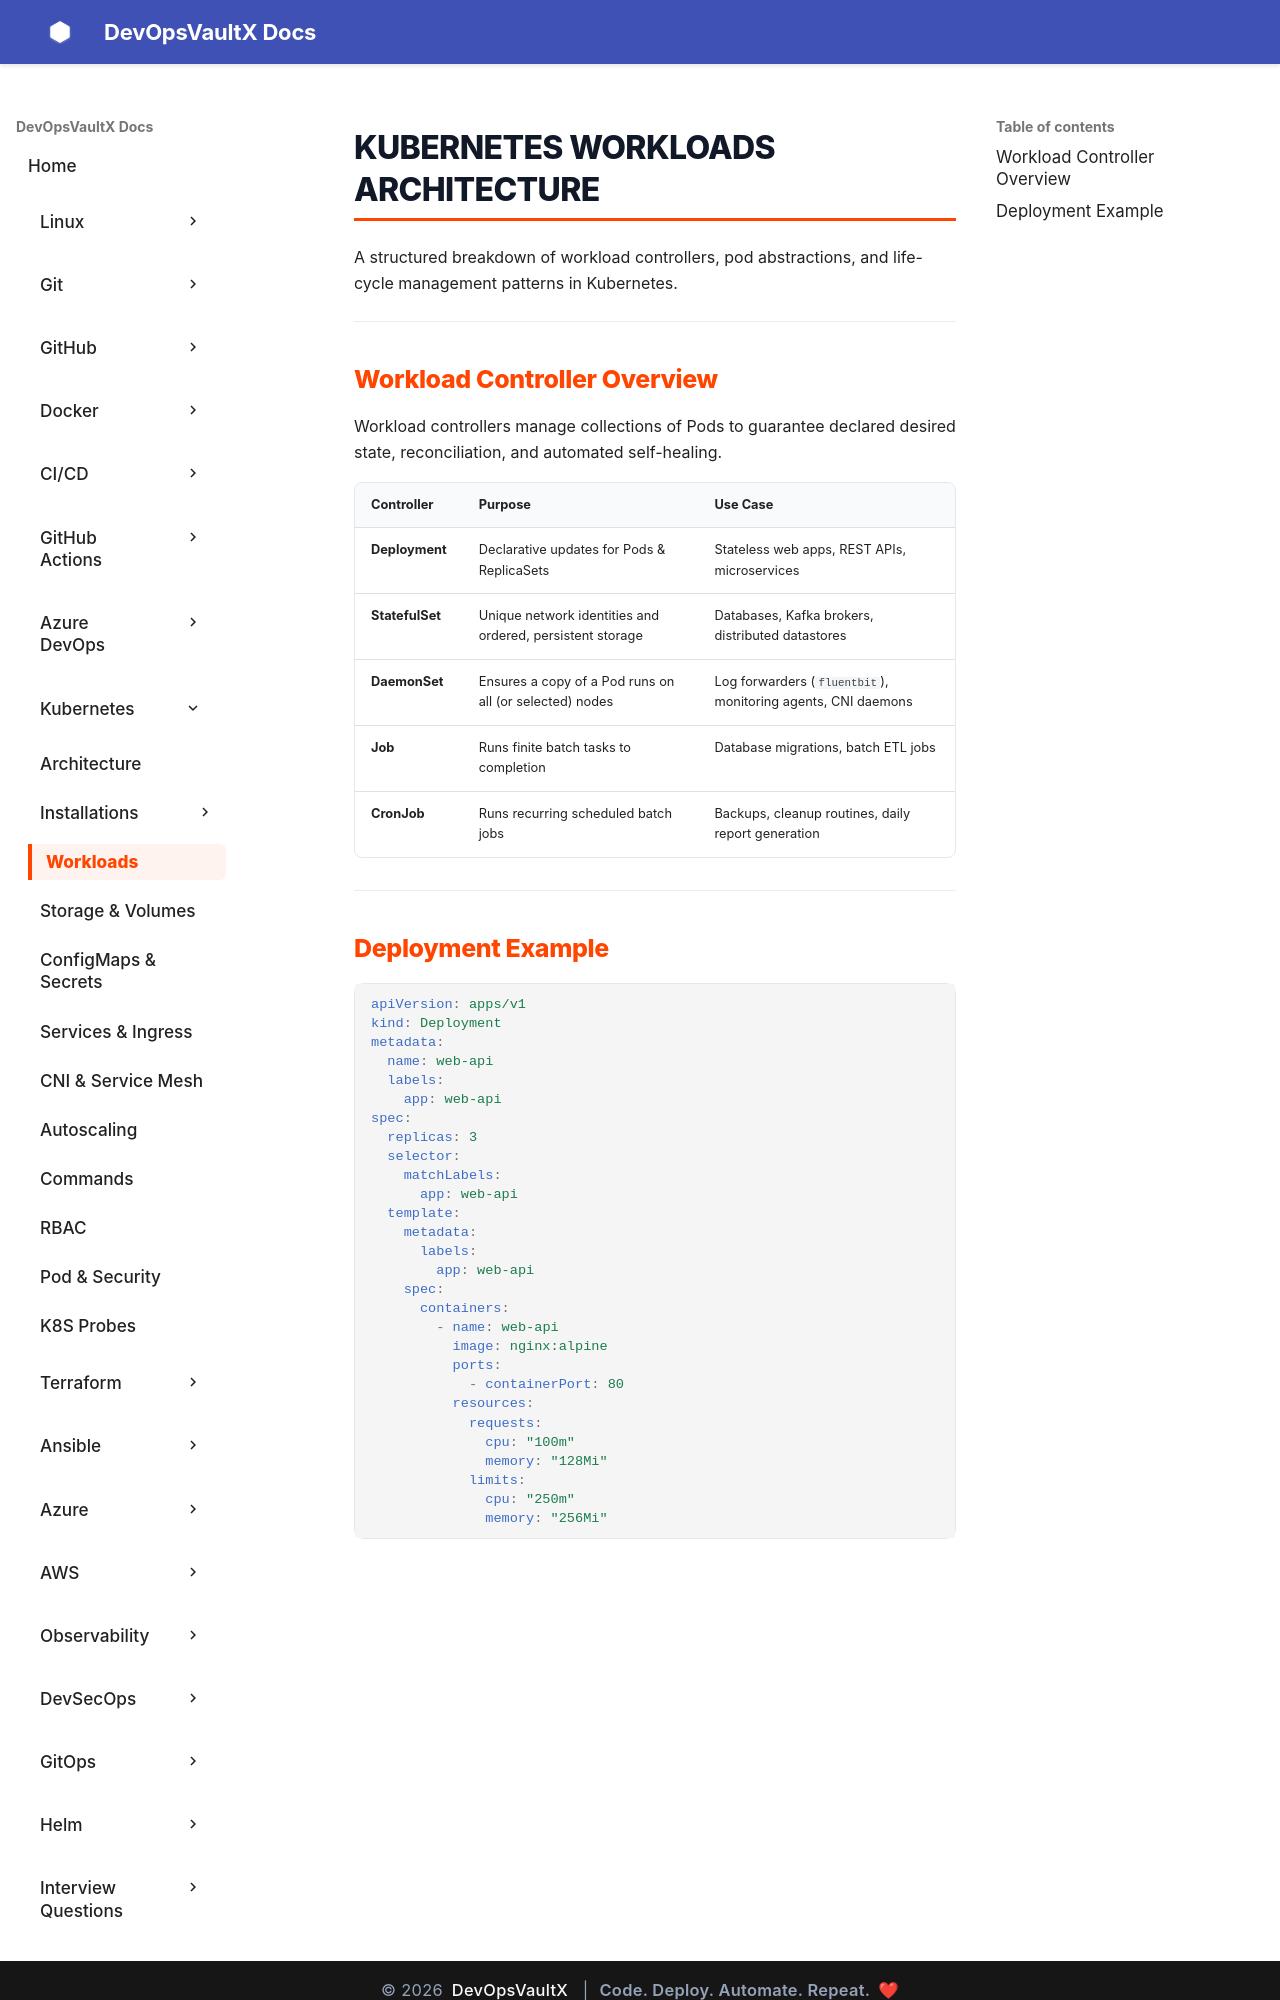

repository: sachinthokal/docs-for-devops · page: kubernetes/workloads/index.html · generator: mkdocs

# Kubernetes Workloads Architecture

A structured breakdown of workload controllers, pod abstractions, and life-cycle management patterns in Kubernetes.

---

## Workload Controller Overview

Workload controllers manage collections of Pods to guarantee declared desired state, reconciliation, and automated self-healing.

| Controller | Purpose | Use Case |
| :--- | :--- | :--- |
| **Deployment** | Declarative updates for Pods & ReplicaSets | Stateless web apps, REST APIs, microservices |
| **StatefulSet** | Unique network identities and ordered, persistent storage | Databases, Kafka brokers, distributed datastores |
| **DaemonSet** | Ensures a copy of a Pod runs on all (or selected) nodes | Log forwarders (`fluentbit`), monitoring agents, CNI daemons |
| **Job** | Runs finite batch tasks to completion | Database migrations, batch ETL jobs |
| **CronJob** | Runs recurring scheduled batch jobs | Backups, cleanup routines, daily report generation |

---
